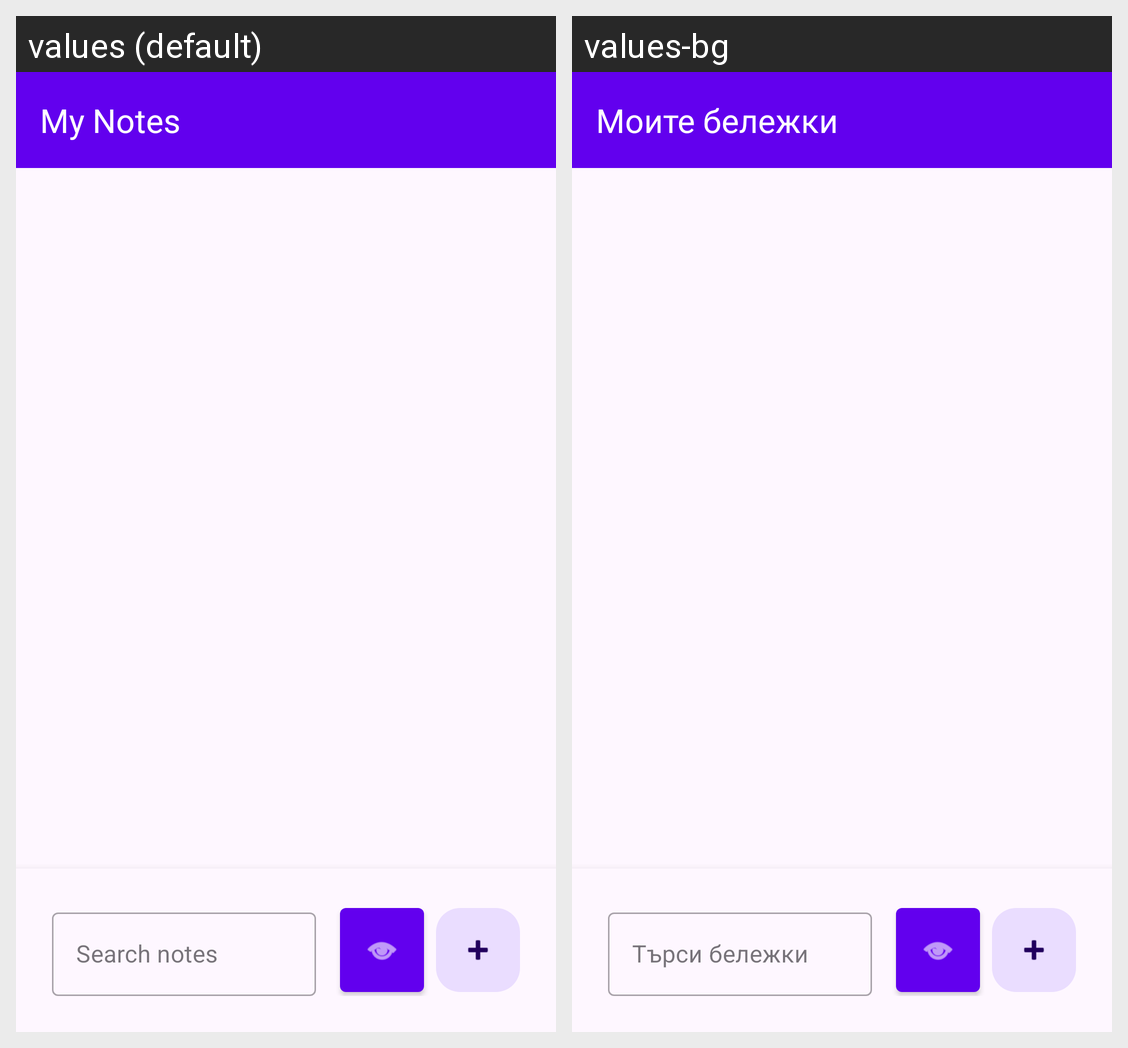

This grid shows one Android layout under two languages. Give, for every string resource on the screen, its name, the default text and each shown locale's text.
Android screen res/layout/fragment_note_list.xml rendered under 2 locales, left to right: values (default), values-bg. Device: Nexus 5 (rendered at 1080×1920; each locale shown at half size, 540×960, under a caption strip naming it); theme Theme.NotesApp.
Strings drawn on this screen, with the default value and each locale's value (text and hints the layout hard-codes, and strings that could not be matched under every locale, appear in the picture but are not listed):

my_notes
  values: My Notes
  values-bg: Моите бележки

search
  values: Search notes
  values-bg: Търси бележки
